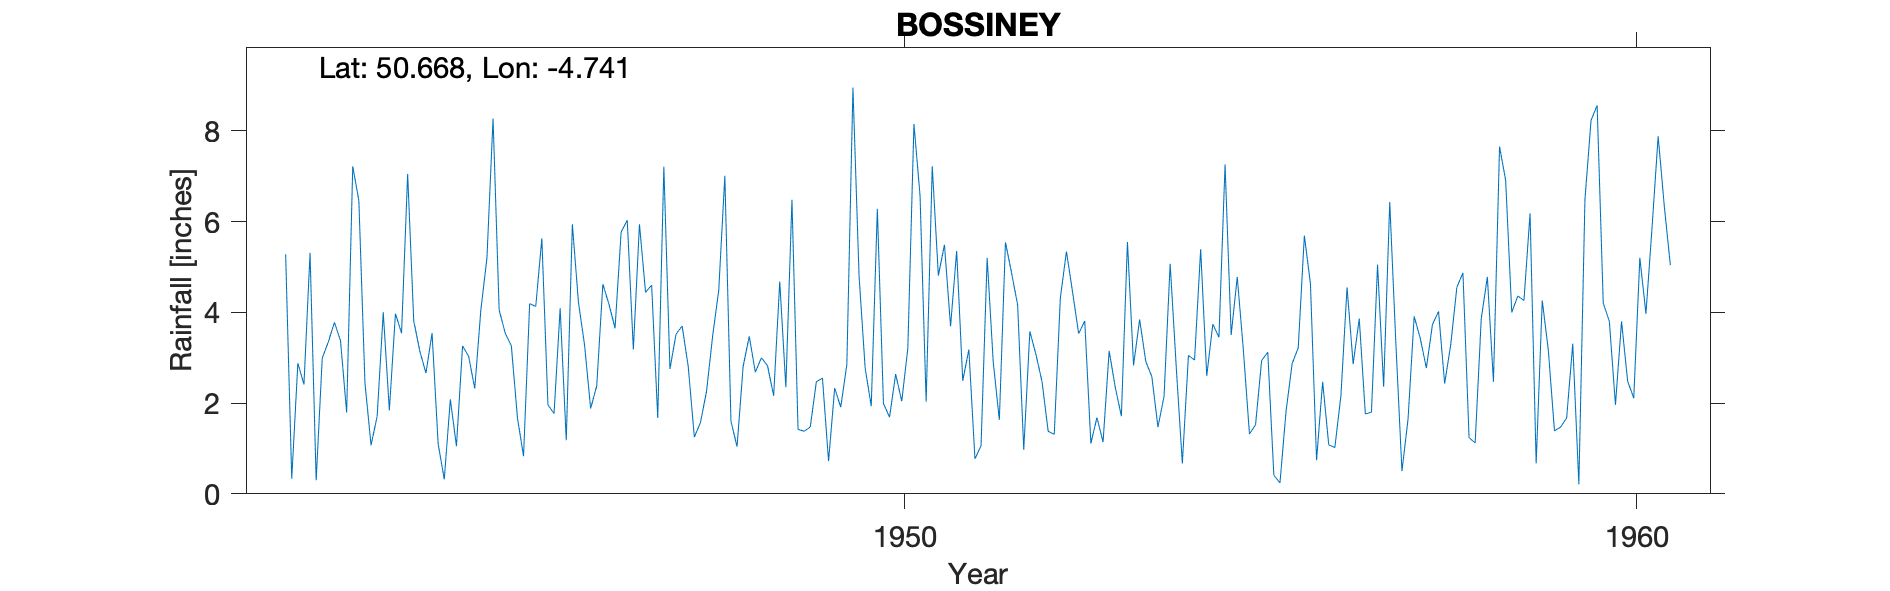

The data file committed next to this chart (first rows):
BOSSINEY, , , , , , , , , , , , , , , , , , , , 
Grid ref, SX064889, Long, -4.741, Lat, 50.67, Elevation, 290, ft, , , , , , , , , , , , 
Station no, 1893/9, , , , , , , , , , , , , , , , , , , 
, 1941, 1942, 1943, 1944, 1945, 1946, 1947, 1948, 1949, 1950, 1951, 1952, 1953, 1954, 1955, 1956, 1957, 1958, 1959, 1960
January, , 5.28, 6.46, 3.54, 3.54, 4.22, 4.6, 7.01, 1.42, 1.93, 5.49, 4.16, 1.11, 2.15, 4.78, 4.63, 2.36, 4.55, 6.18, 4.2
February, , 0.33, 2.44, 1.1, 3.26, 3.28, 1.67, 1.6, 1.38, 6.28, 3.69, 0.97, 1.68, 5.07, 3.17, 0.74, 6.43, 4.87, 0.67, 3.8
March, , 2.88, 1.07, 0.32, 1.67, 1.88, 7.21, 1.04, 1.47, 1.99, 5.35, 3.58, 1.14, 2.79, 1.32, 2.47, 3.32, 1.24, 4.26, 1.96
April, , 2.41, 1.71, 2.08, 0.83, 2.38, 2.75, 2.81, 2.47, 1.69, 2.49, 3.07, 3.15, 0.67, 1.52, 1.08, 0.5, 1.12, 3.16, 3.8
May, , 5.31, 4, 1.05, 4.19, 4.62, 3.52, 3.47, 2.55, 2.64, 3.18, 2.47, 2.35, 3.05, 2.94, 1.02, 1.65, 3.86, 1.39, 2.48
June, , 0.3, 1.84, 3.26, 4.13, 4.18, 3.7, 2.68, 0.72, 2.04, 0.77, 1.38, 1.71, 2.95, 3.12, 2.17, 3.91, 4.78, 1.47, 2.11
July, , 2.99, 3.97, 3.03, 5.63, 3.65, 2.8, 3, 2.33, 3.21, 1.06, 1.31, 5.55, 5.39, 0.41, 4.55, 3.43, 2.47, 1.67, 5.2
August, , 3.35, 3.54, 2.32, 1.96, 5.77, 1.25, 2.82, 1.91, 8.15, 5.2, 4.32, 2.83, 2.6, 0.24, 2.86, 2.77, 7.65, 3.31, 3.97
September, , 3.78, 7.05, 4.05, 1.77, 6.03, 1.57, 2.16, 2.85, 6.57, 2.9, 5.34, 3.84, 3.74, 1.82, 3.86, 3.73, 6.91, 0.21, 5.87
October, , 3.37, 3.81, 5.2, 4.09, 3.18, 2.26, 4.68, 8.95, 2.03, 1.63, 4.45, 2.92, 3.45, 2.87, 1.76, 4.02, 4, 6.48, 7.88
November, , 1.79, 3.14, 8.27, 1.18, 5.94, 3.48, 2.35, 4.81, 7.22, 5.54, 3.53, 2.58, 7.26, 3.22, 1.8, 2.43, 4.36, 8.23, 6.35
December, , 7.22, 2.66, 4.05, 5.94, 4.44, 4.49, 6.48, 2.77, 4.81, 4.87, 3.81, 1.47, 3.5, 5.69, 5.05, 3.29, 4.26, 8.56, 5.04
Total, , 39.01, 41.69, 38.27, 38.19, 49.57, 39.3, 40.1, 33.63, 48.56, 42.17, 38.39, 30.33, 42.62, 31.1, 31.99, 37.84, 50.07, 45.59, 52.66
1960 Not printed Late, , , , , , , , , , , , , , , , , , , , 
Post 1960 known as TINTAGEL, BOSSINEY SR…, , , , , , , , , , , , , , , , , , , , 
1942-1985, , , , , , , , , , , , , , , , , , , , 
